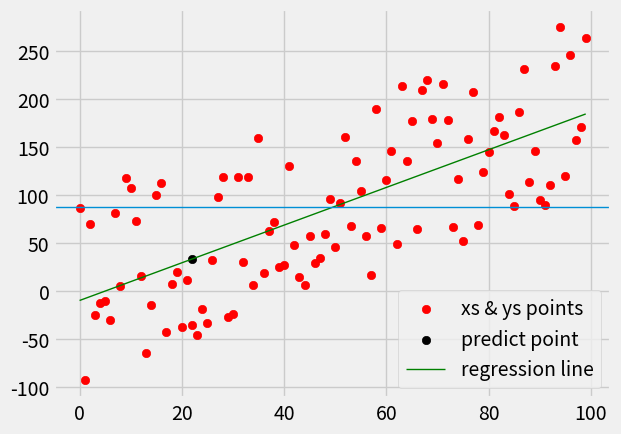

Python code for this plot:
import numpy as np
import pandas as pd
import matplotlib.pyplot as plt
from matplotlib import style
from statistics import mean
import random
import time


##########################

style.use("fivethirtyeight")
# style.use("ggplot")

def create_data(hm, variation, step=2, correlation=False):
    val = 1
    ys = []
    for i in range(hm):
        y = val + random.randrange(-variation, variation)
        ys.append(y)
        if correlation and correlation == "pos":
            val += step
        elif correlation and correlation == "neg":
            val -= step
    xs = [i for i in range((len(ys)))]
    return np.array(xs, dtype=np.float64), np.array(ys, dtype=np.float64)

def slop_and_interception(xs, ys):
    m = ( (mean(xs) * mean(ys)) - (mean(xs * ys)) ) / ( (mean(xs)**2) - (mean(xs**2)) )
    b = mean(ys) - m * mean(xs)
    return m, b

def squared_error(ys_orignal, ys_line):
    return (sum((ys_orignal - ys_line)**2))

def coffeicient_of_determation(ys_orignal, ys_line):
#######################    y_mean_line = [mean(ys_orignal) for y in ys_orignal]
    y_mean_line = mean(ys_orignal)
    sqr_error_ys = squared_error(ys_orignal, ys_line)
    sqr_error_mean = squared_error(ys_orignal, y_mean_line)
    return 1 - (sqr_error_ys / sqr_error_mean)

xs, ys = create_data(100, 100, 2, correlation="pos")

m, b = slop_and_interception(xs, ys)
print("slop m = ", m)
print("intercepiton of Y axies b = ", b)

regression_line = [(m * x) + b for x in xs]

mean_of_y = mean(ys)
print(mean_of_y)

predict_x = 22
predict_y = (m * predict_x) + b

r_squared = coffeicient_of_determation(ys, regression_line)

print(r_squared)

plt.scatter(xs, ys, color="r", label="xs & ys points")
plt.scatter(predict_x, predict_y, color="k", label="predict point")
plt.plot(xs, regression_line, color="g", label="regression line", linewidth=1)
plt.axhline(mean_of_y, linewidth=1)
plt.legend(loc=4)
plt.show()

